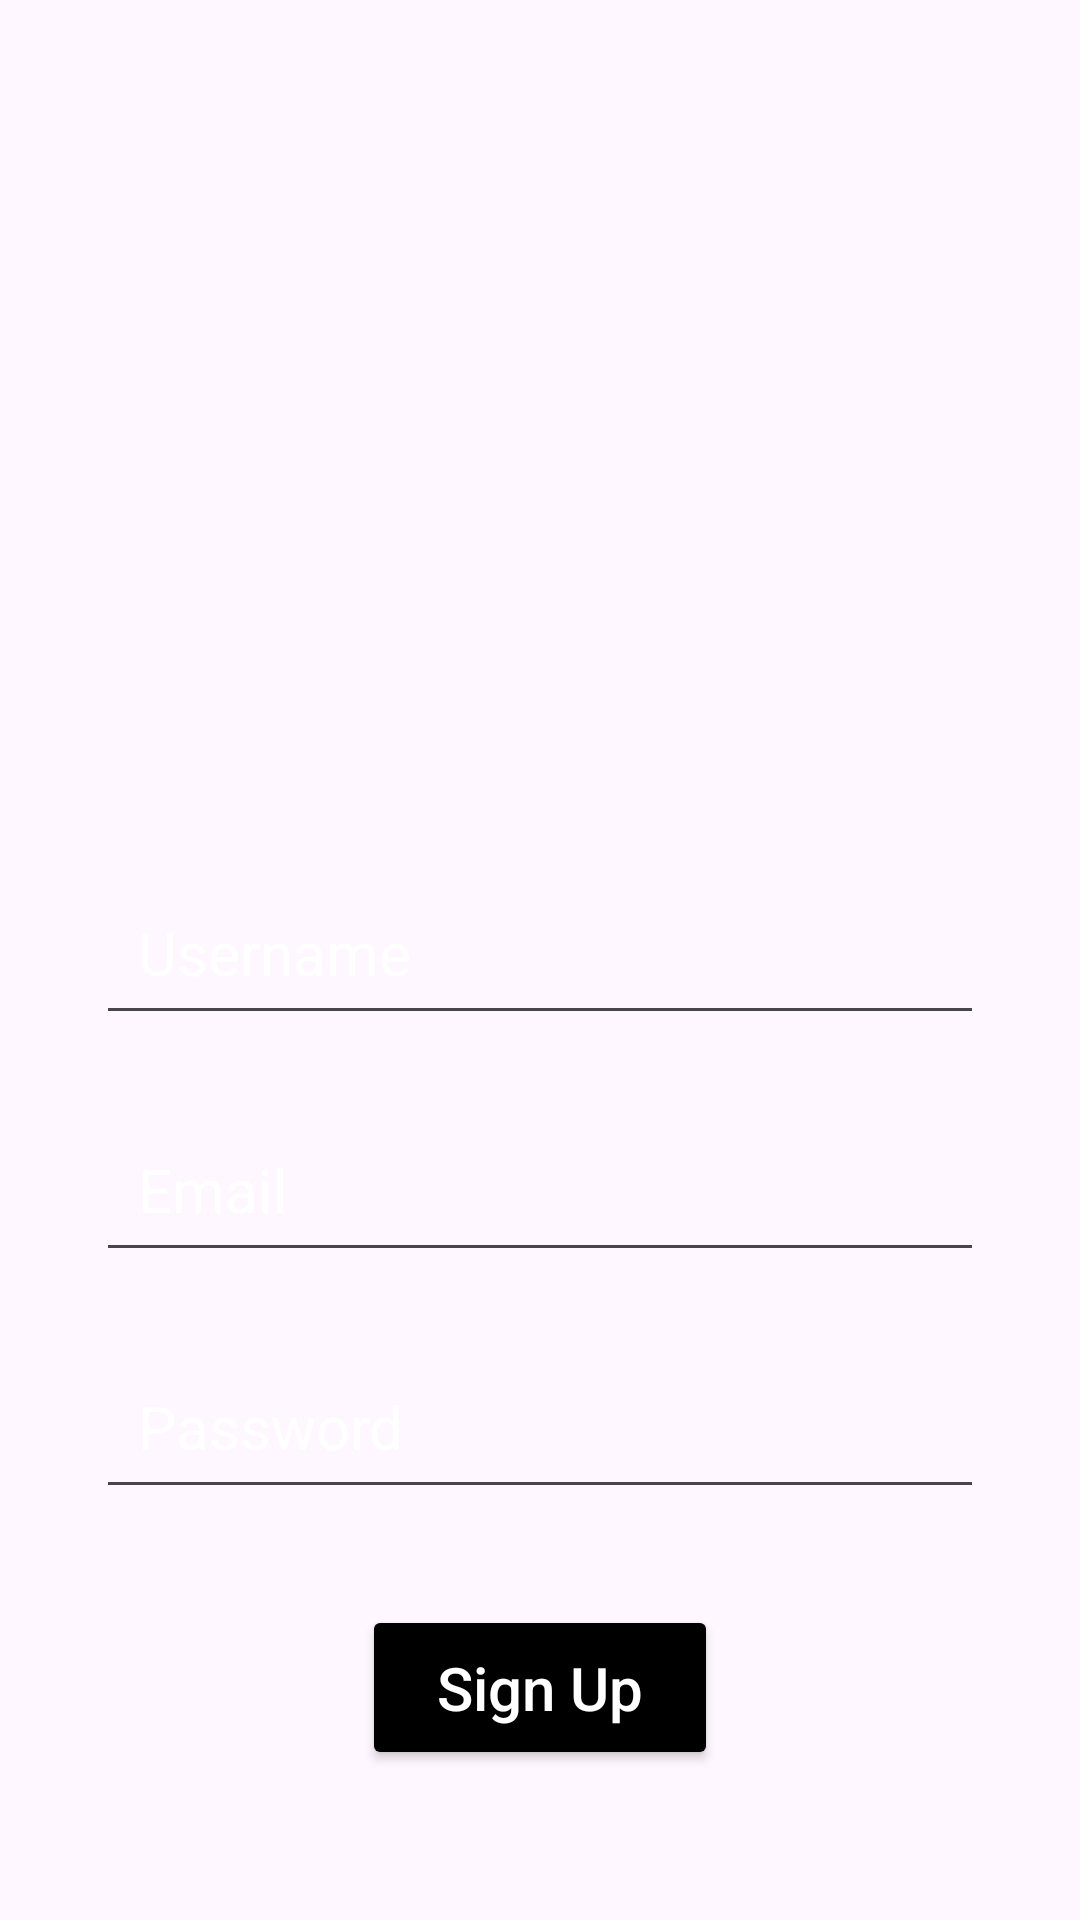

Write the Android layout XML for this screen, with the resource values it uses.
<!-- AndroidManifest.xml: application theme Theme.MP_Assignment -->
<!-- res/layout/activity_signup.xml -->
<?xml version="1.0" encoding="utf-8"?>
<androidx.constraintlayout.widget.ConstraintLayout xmlns:android="http://schemas.android.com/apk/res/android"
    xmlns:app="http://schemas.android.com/apk/res-auto"
    xmlns:tools="http://schemas.android.com/tools"
    android:layout_width="match_parent"
    android:layout_height="match_parent"
    android:background="@drawable/login_background"
    tools:context="com.example.mp_assignment.SignUpActivity">

    
    <androidx.constraintlayout.widget.ConstraintLayout
        android:id="@+id/center_content"
        android:layout_width="0dp"
        android:layout_height="wrap_content"
        android:padding="32dp"
        app:layout_constraintBottom_toBottomOf="parent"
        app:layout_constraintEnd_toEndOf="parent"
        app:layout_constraintStart_toStartOf="parent"
        app:layout_constraintTop_toTopOf="parent"
        app:layout_constraintVertical_bias="0.5">

        
        <ImageView
            android:id="@+id/iconacccircle"
            android:layout_width="200dp"
            android:layout_height="200dp"
            android:src="@drawable/iconacccircle"
            app:layout_constraintTop_toTopOf="parent"
            app:layout_constraintStart_toStartOf="parent"
            app:layout_constraintEnd_toEndOf="parent"
            app:layout_constraintBottom_toTopOf="@id/username_signup" />

        
        <EditText
            android:id="@+id/username_signup"
            android:layout_width="0dp"
            android:layout_height="wrap_content"
            android:layout_marginTop="40dp"
            android:hint="Username"
            android:textColor="@color/white"
            android:textColorHint="@color/white"
            android:textSize="20sp"
            android:padding="14dp"
        android:importantForAccessibility="yes"
        app:layout_constraintTop_toBottomOf="@id/iconacccircle"
        app:layout_constraintStart_toStartOf="parent"
        app:layout_constraintEnd_toEndOf="parent"
        app:layout_constraintWidth_percent="1" />

        
        <EditText
            android:id="@+id/email_signup"
            android:layout_width="0dp"
            android:layout_height="wrap_content"
            android:layout_marginTop="24dp"
            android:hint="Email"
            android:textColor="@color/white"
            android:textColorHint="@color/white"
            android:textSize="20sp"
            android:padding="14dp"
        android:importantForAccessibility="yes"
        app:layout_constraintTop_toBottomOf="@id/username_signup"
        app:layout_constraintStart_toStartOf="parent"
        app:layout_constraintEnd_toEndOf="parent"
        app:layout_constraintWidth_percent="1" />

        
        <EditText
            android:id="@+id/password_signup"
            android:layout_width="0dp"
            android:layout_height="wrap_content"
            android:layout_marginTop="24dp"
            android:hint="Password"
            android:inputType="textPassword"
            android:textColor="@color/white"
            android:textColorHint="@color/white"
            android:textSize="20sp"
            android:padding="14dp"
        android:importantForAccessibility="yes"
        app:layout_constraintTop_toBottomOf="@id/email_signup"
        app:layout_constraintStart_toStartOf="parent"
        app:layout_constraintEnd_toEndOf="parent"
        app:layout_constraintWidth_percent="1" />

        
        <Button
            android:id="@+id/btn_signup_submit"
            android:layout_width="0dp"
            android:layout_height="wrap_content"
            android:layout_marginTop="32dp"
            android:backgroundTint="@color/black"
            android:padding="14dp"
            android:text="Sign Up"
            android:textSize="20sp"
            android:textColor="@color/white"
            android:textAllCaps="false"
            app:layout_constraintTop_toBottomOf="@id/password_signup"
            app:layout_constraintStart_toStartOf="parent"
            app:layout_constraintEnd_toEndOf="parent"
            app:layout_constraintWidth_percent="0.4" />

    </androidx.constraintlayout.widget.ConstraintLayout>

</androidx.constraintlayout.widget.ConstraintLayout>
<!-- resources referenced by this layout -->
<resources>
  <style name="Theme.MP_Assignment" parent="Base.Theme.MP_Assignment" />
  <style name="Base.Theme.MP_Assignment" parent="Theme.Material3.DayNight.NoActionBar">
          
          
      </style>
  <!-- not gathered from this repository: default colours our renderer supplied (Android Studio template values) -->
  <color name="black">#FF000000</color>
  <color name="white">#FFFFFFFF</color>
</resources>
